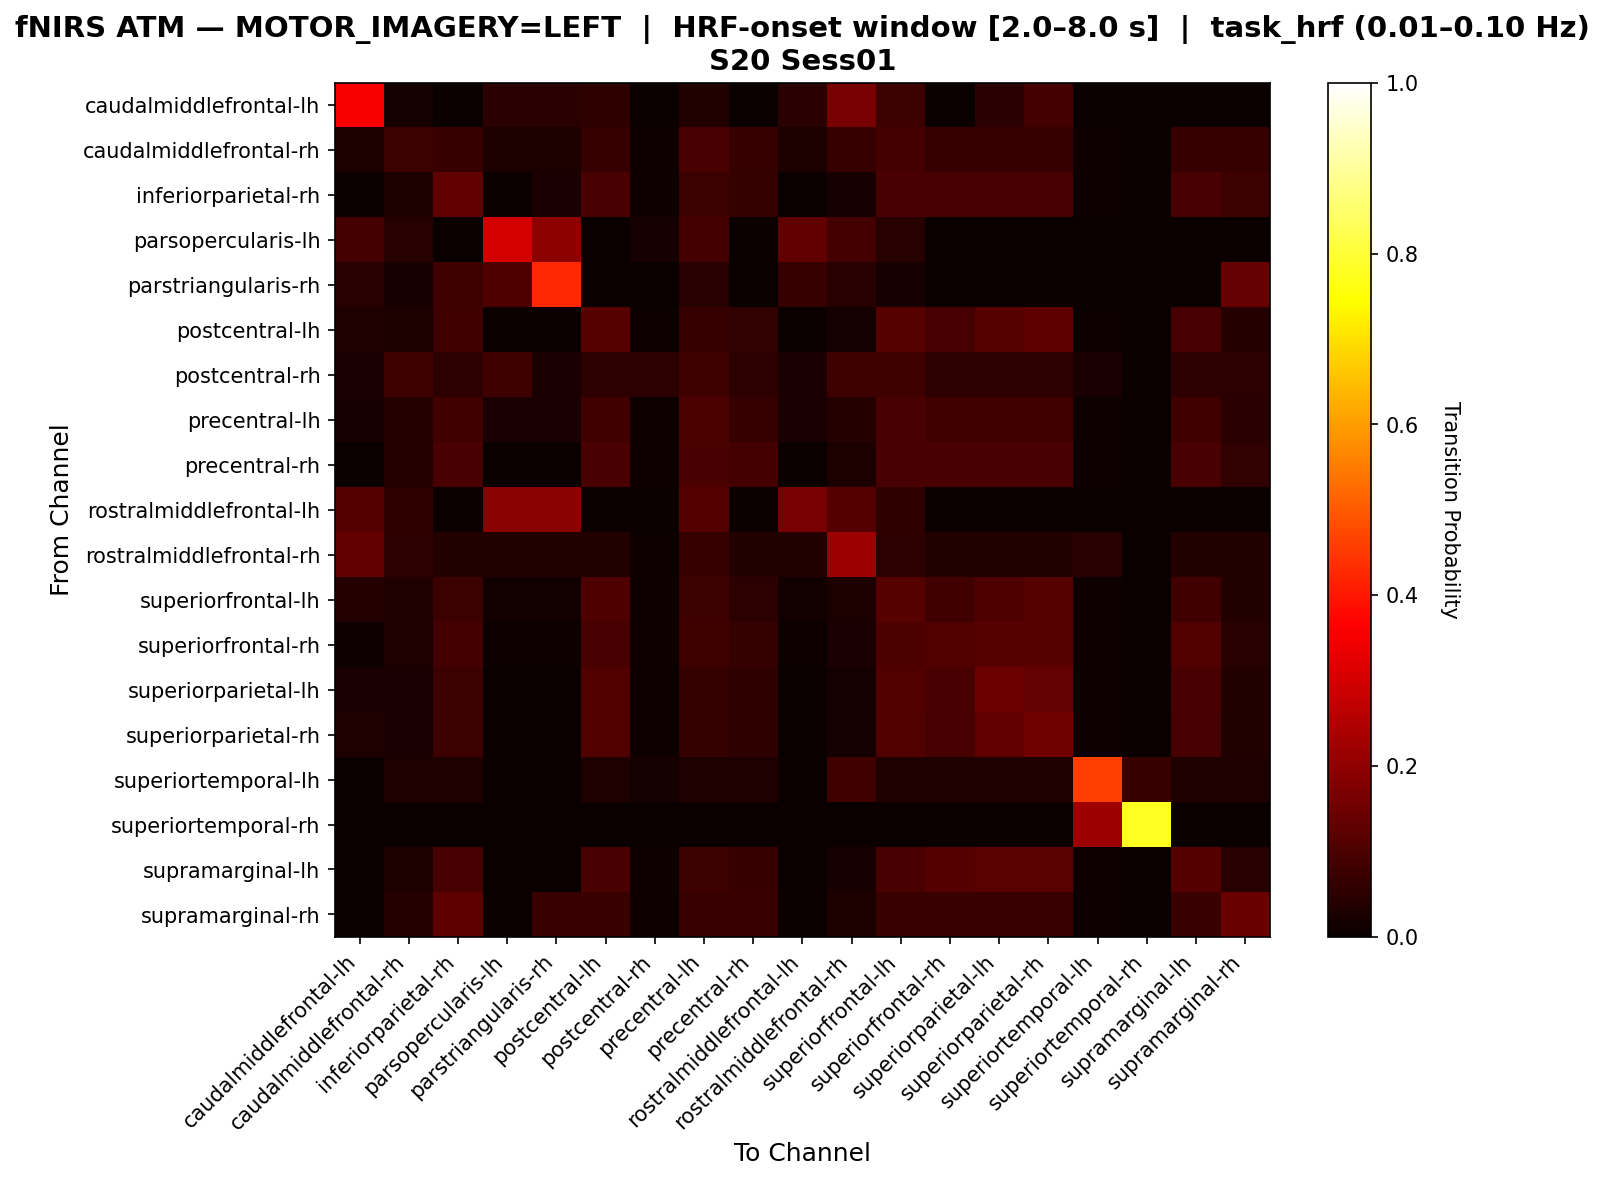

Source data for this figure (header and first rows):
, caudalmiddlefrontal-lh, caudalmiddlefrontal-rh, inferiorparietal-rh, parsopercularis-lh, parstriangularis-rh, postcentral-lh, postcentral-rh, precentral-lh, precentral-rh, rostralmiddlefrontal-lh, rostralmiddlefrontal-rh, superiorfrontal-lh, superiorfrontal-rh, superiorparietal-lh, superiorparietal-rh, superiortemporal-lh, superiortemporal-rh, supramarginal-lh, supramarginal-rh
caudalmiddlefrontal-lh, 0.3592, 0.01942, 0.0, 0.04854, 0.04854, 0.05825, 0.0, 0.03883, 0.0, 0.04854, 0.165, 0.07767, 0.0, 0.04854, 0.08738, 0.0, 0.0, 0.0, 0.0
caudalmiddlefrontal-rh, 0.02885, 0.07692, 0.06731, 0.02885, 0.02885, 0.06731, 0.009615, 0.09615, 0.06731, 0.02885, 0.06731, 0.08654, 0.06731, 0.06731, 0.06731, 0.009615, 0.0, 0.06731, 0.06731
inferiorparietal-rh, 0.0, 0.03, 0.13, 0.0, 0.025, 0.095, 0.005, 0.075, 0.065, 0.0, 0.02, 0.095, 0.095, 0.095, 0.095, 0.005, 0.0, 0.095, 0.075
parsopercularis-lh, 0.08696, 0.04348, 0.0, 0.3043, 0.1957, 0.0, 0.02174, 0.08696, 0.0, 0.1304, 0.08696, 0.04348, 0.0, 0.0, 0.0, 0.0, 0.0, 0.0, 0.0
parstriangularis-rh, 0.04598, 0.02299, 0.08046, 0.1034, 0.4253, 0.0, 0.0, 0.04598, 0.0, 0.06897, 0.04598, 0.02299, 0.0, 0.0, 0.0, 0.0, 0.0, 0.0, 0.1379
postcentral-lh, 0.03241, 0.02778, 0.08333, 0.0, 0.0, 0.1157, 0.00463, 0.06944, 0.06019, 0.0, 0.01852, 0.1157, 0.09259, 0.1157, 0.125, 0.00463, 0.0, 0.09259, 0.04167
postcentral-rh, 0.02703, 0.08108, 0.05405, 0.08108, 0.02703, 0.05405, 0.05405, 0.08108, 0.05405, 0.02703, 0.08108, 0.08108, 0.05405, 0.05405, 0.05405, 0.02703, 0.0, 0.05405, 0.05405
precentral-lh, 0.02083, 0.04167, 0.08333, 0.02604, 0.02604, 0.08333, 0.005208, 0.09896, 0.06771, 0.02604, 0.04167, 0.09375, 0.08333, 0.08333, 0.08333, 0.005208, 0.0, 0.08333, 0.04688
precentral-rh, 0.0, 0.0411, 0.09589, 0.0, 0.0, 0.09589, 0.006849, 0.09589, 0.08904, 0.0, 0.0274, 0.09589, 0.09589, 0.09589, 0.09589, 0.006849, 0.0, 0.09589, 0.06164
rostralmiddlefrontal-lh, 0.1111, 0.05556, 0.0, 0.1944, 0.1944, 0.0, 0.0, 0.1111, 0.0, 0.1667, 0.1111, 0.05556, 0.0, 0.0, 0.0, 0.0, 0.0, 0.0, 0.0
rostralmiddlefrontal-rh, 0.1298, 0.05344, 0.03817, 0.03817, 0.03817, 0.03817, 0.007634, 0.0687, 0.03817, 0.03817, 0.2214, 0.05344, 0.03817, 0.03817, 0.03817, 0.0458, 0.0, 0.03817, 0.03817
superiorfrontal-lh, 0.04202, 0.03361, 0.07563, 0.01261, 0.01261, 0.105, 0.004202, 0.07563, 0.05462, 0.01261, 0.02941, 0.1134, 0.08403, 0.105, 0.1134, 0.004202, 0.0, 0.08403, 0.03782
superiorfrontal-rh, 0.004926, 0.03448, 0.08867, 0.004926, 0.004926, 0.0936, 0.004926, 0.07882, 0.06404, 0.004926, 0.02463, 0.09852, 0.1084, 0.1133, 0.1133, 0.004926, 0.0, 0.1084, 0.04433
superiorparietal-lh, 0.02586, 0.02586, 0.07759, 0.0, 0.0, 0.1078, 0.00431, 0.06466, 0.05603, 0.0, 0.01724, 0.1078, 0.09483, 0.1466, 0.1336, 0.00431, 0.0, 0.09483, 0.03879
superiorparietal-rh, 0.03376, 0.02532, 0.07595, 0.0, 0.0, 0.1055, 0.004219, 0.06329, 0.05485, 0.0, 0.01688, 0.1055, 0.09283, 0.1308, 0.1561, 0.004219, 0.0, 0.09283, 0.03797
superiortemporal-lh, 0.0, 0.0339, 0.0339, 0.0, 0.0, 0.0339, 0.01695, 0.0339, 0.0339, 0.0, 0.08475, 0.0339, 0.0339, 0.0339, 0.0339, 0.4576, 0.0678, 0.0339, 0.0339
superiortemporal-rh, 0.0, 0.0, 0.0, 0.0, 0.0, 0.0, 0.0, 0.0, 0.0, 0.0, 0.0, 0.0, 0.0, 0.0, 0.0, 0.2222, 0.7778, 0.0, 0.0
supramarginal-lh, 0.0, 0.03077, 0.09231, 0.0, 0.0, 0.09744, 0.005128, 0.07692, 0.06667, 0.0, 0.02051, 0.09744, 0.1128, 0.1179, 0.1179, 0.005128, 0.0, 0.1128, 0.04615
supramarginal-rh, 0.0, 0.04286, 0.1286, 0.0, 0.07143, 0.07143, 0.007143, 0.07143, 0.07143, 0.0, 0.02857, 0.07143, 0.07143, 0.07143, 0.07143, 0.007143, 0.0, 0.07143, 0.1429
